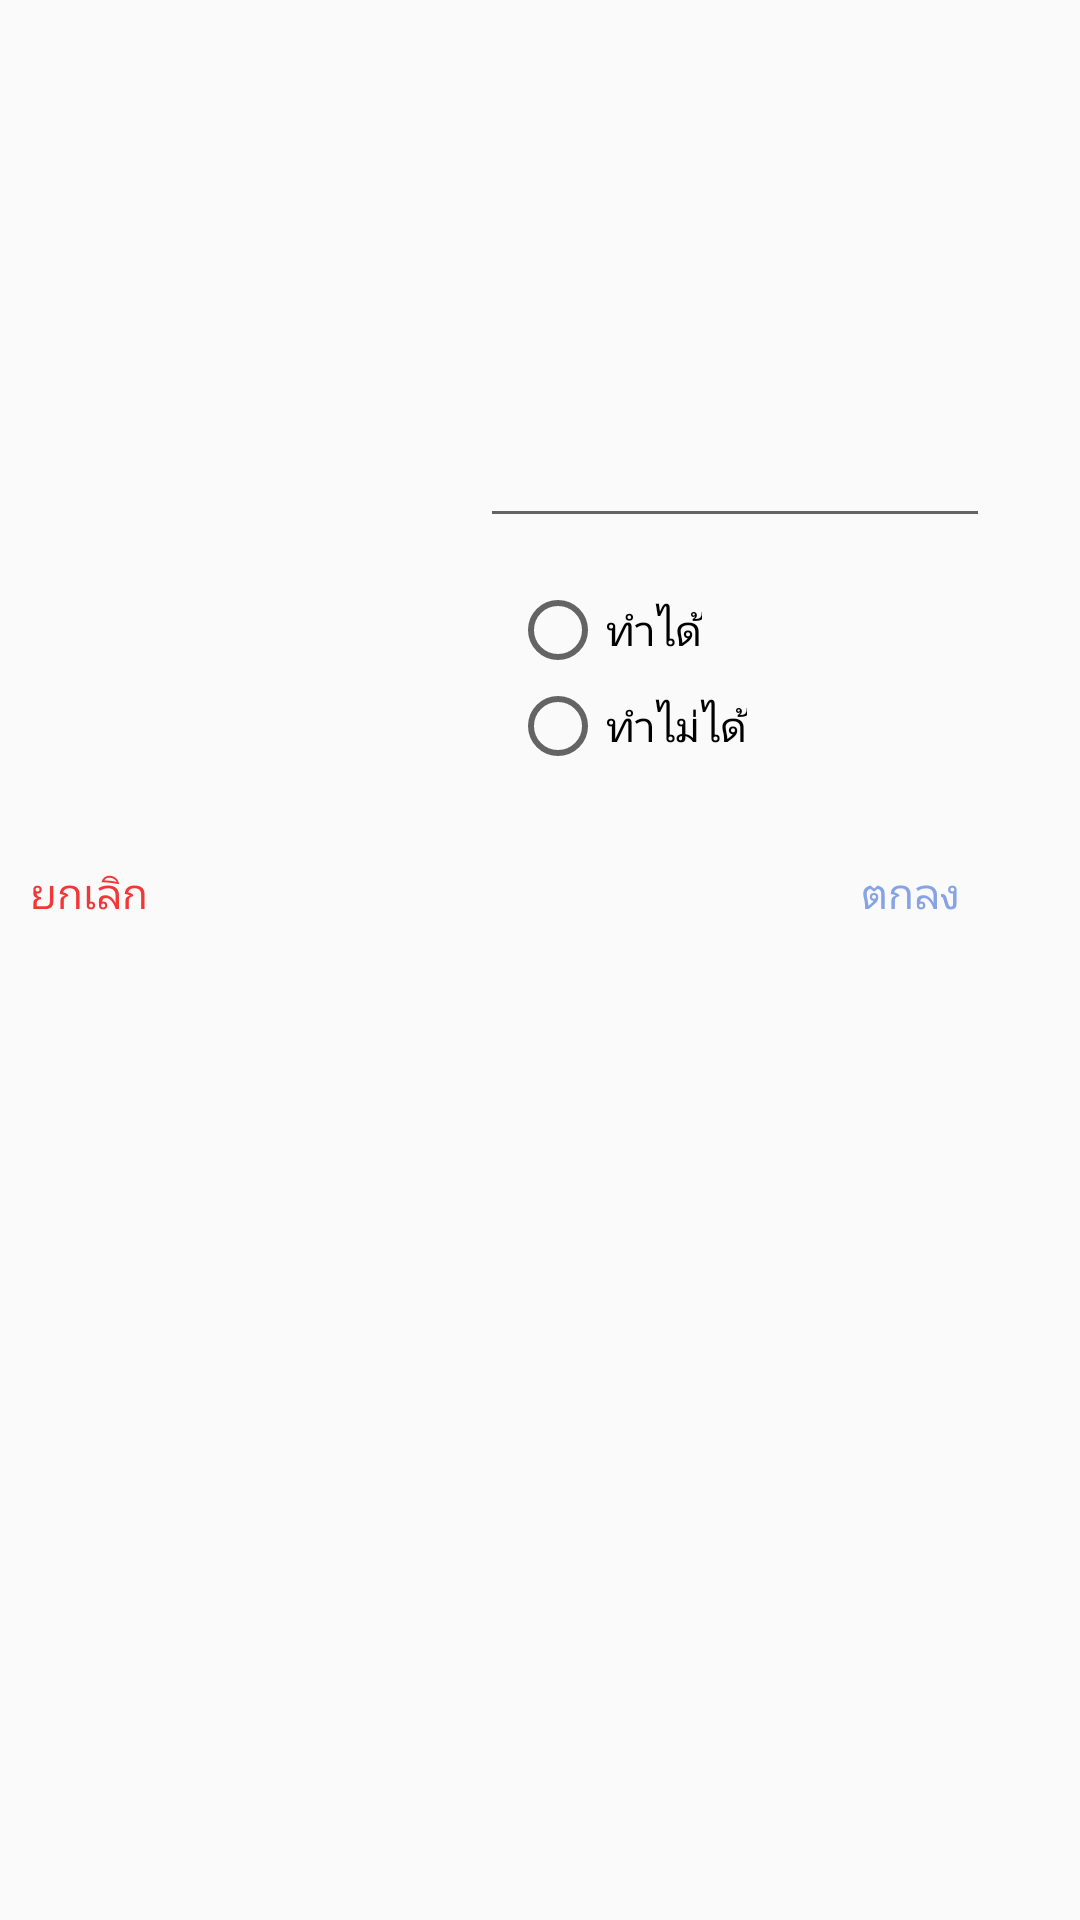

This screen was rendered from an Android layout file. Write that file and the resources it references.
<!-- AndroidManifest.xml: application theme AppTheme -->
<!-- res/layout/dialog_development.xml -->
<?xml version="1.0" encoding="utf-8"?>
<RelativeLayout
    xmlns:android="http://schemas.android.com/apk/res/android"
    android:layout_width="match_parent"
    android:layout_height="match_parent">

    <TextView
        android:id="@+id/topicsShow"
        android:layout_width="wrap_content"
        android:layout_height="wrap_content"
        android:layout_margin="@dimen/margin_padding_20dp"
        android:textSize="@dimen/textsize_14sp"/>
    <TextView
        android:id="@+id/sideShow"
        android:layout_width="wrap_content"
        android:layout_height="wrap_content"
        android:layout_margin="@dimen/margin_padding_20dp"
        android:layout_below="@+id/topicsShow"
        android:textSize="@dimen/textsize_14sp"/>

    <ImageView
        android:id="@+id/imageview_dev"
        android:layout_width="120dp"
        android:layout_height="120dp"
        android:layout_below="@+id/sideShow"
        android:layout_margin="@dimen/margin_padding_20dp"/>

    <EditText
        android:id="@+id/date_dev"
        android:layout_width="170dp"
        android:layout_height="wrap_content"
        android:layout_toRightOf="@id/imageview_dev"
        android:layout_alignTop="@id/imageview_dev"/>

    <RadioGroup
        android:id="@+id/check_dev"
        android:layout_width="wrap_content"
        android:layout_height="wrap_content"
        android:layout_marginLeft="@dimen/margin_padding_10dp"
        android:orientation="vertical"
        android:layout_toRightOf="@id/imageview_dev"
        android:layout_alignBottom="@id/imageview_dev">

        <RadioButton
            android:id="@+id/yes_dev"
            android:layout_width="wrap_content"
            android:layout_height="wrap_content"
            android:text="ทำได้"
            android:textSize="@dimen/textsize_14sp"/>

        <RadioButton
            android:id="@+id/no_dev"
            android:layout_width="wrap_content"
            android:layout_height="wrap_content"
            android:text="ทำไม่ได้"
            android:textSize="@dimen/textsize_14sp"/>

    </RadioGroup>

    <TextView
        android:layout_width="wrap_content"
        android:layout_height="wrap_content"
        android:textSize="@dimen/textsize_14sp"
        android:text="ยกเลิก"
        android:layout_below="@+id/imageview_dev"
        android:textColor="@color/red"
        android:layout_margin="@dimen/margin_padding_10dp"/>

    <TextView
        android:layout_width="wrap_content"
        android:layout_height="wrap_content"
        android:textSize="@dimen/textsize_14sp"
        android:text="ตกลง"
        android:layout_below="@+id/imageview_dev"
        android:layout_alignRight="@+id/date_dev"
        android:textColor="@color/blue"
        android:layout_margin="@dimen/margin_padding_10dp"/>


</RelativeLayout>
<!-- resources referenced by this layout -->
<resources>
  <color name="blue">#87a3e6</color>
  <color name="red">#f23737</color>
  <dimen name="margin_padding_10dp">10dp</dimen>
  <dimen name="margin_padding_20dp">20dp</dimen>
  <dimen name="textsize_14sp">14sp</dimen>
  <style name="AppTheme" parent="Theme.AppCompat.Light.NoActionBar">
          
          <item name="colorPrimary">@color/colorPrimary</item>
          <item name="colorPrimaryDark">@color/colorPrimaryDark</item>
          <item name="colorAccent">@color/colorAccent</item>
      </style>
  <color name="colorPrimary">#ffe5e5</color>
  <color name="colorPrimaryDark">#c170ec</color>
  <color name="colorAccent">#FF4081</color>
</resources>
